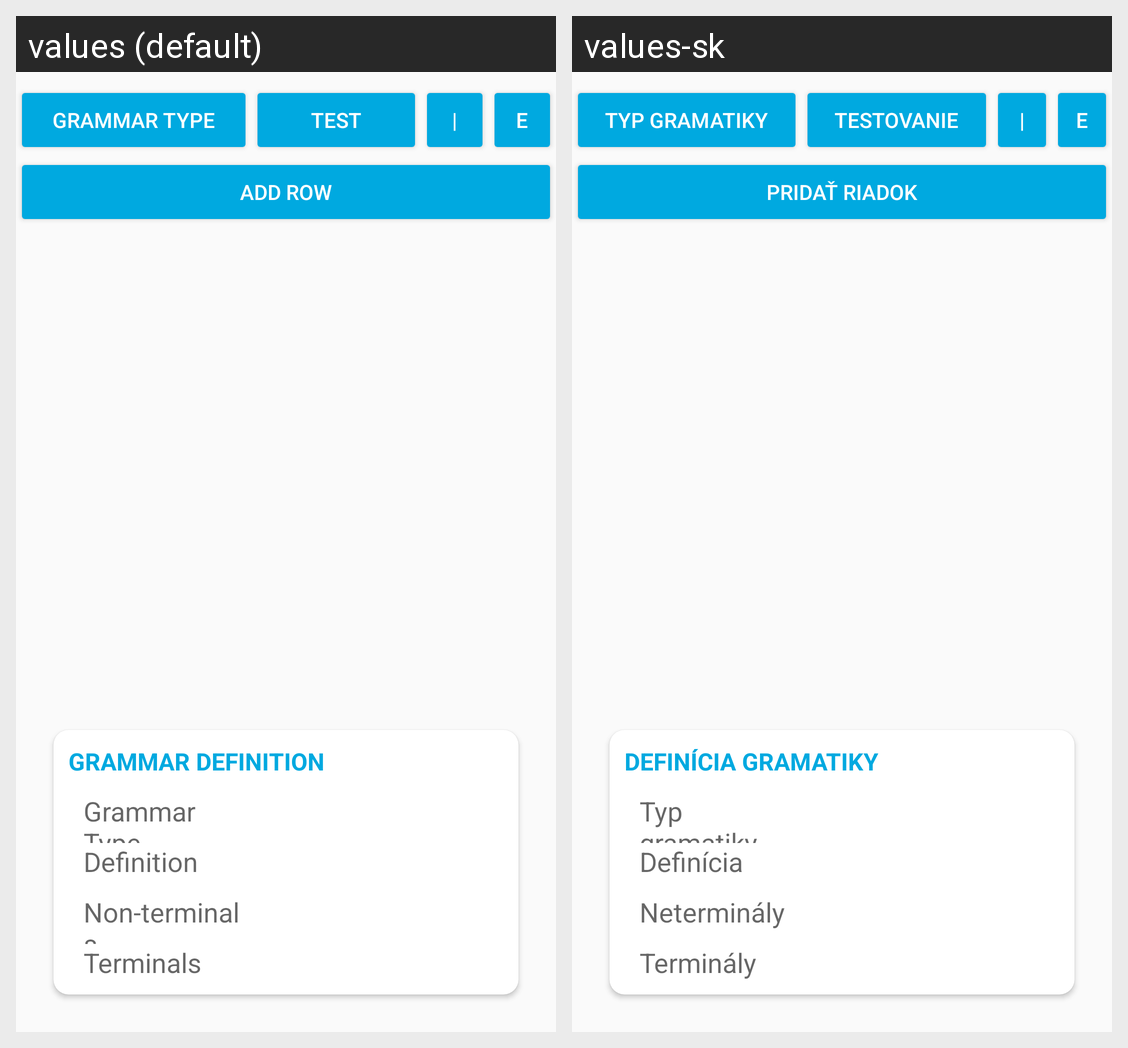

Locale-by-locale string values for the Android screen shown in this grid:
Android screen res/layout/activity_grammar.xml rendered under 2 locales, left to right: values (default), values-sk. Device: Nexus 5 (rendered at 1080×1920; each locale shown at half size, 540×960, under a caption strip naming it); theme AppTheme.
Strings drawn on this screen, with the default value and each locale's value (text and hints the layout hard-codes, and strings that could not be matched under every locale, appear in the picture but are not listed):

grammar_grammarType
  values: Grammar Type
  values-sk: Typ gramatiky

grammar_test
  values: Test
  values-sk: Testovanie

pipe
  values: |
  values-sk: |

epsilon
  values: ε
  values-sk: ε

grammar_add_row
  values: Add row
  values-sk: Pridať riadok

grammar_definition
  values: Grammar definition
  values-sk: Definícia gramatiky

definition
  values: Definition
  values-sk: Definícia

non_terminals
  values: Non-terminals
  values-sk: Neterminály

terminals
  values: Terminals
  values-sk: Terminály
